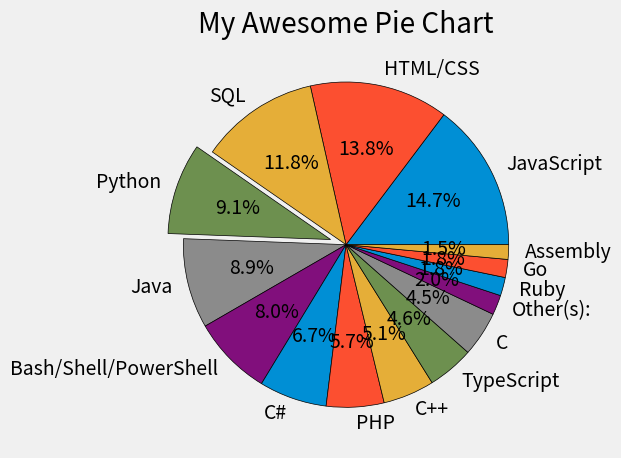

This figure's Python source: (Note: this script raises an exception after producing the figure.)
from matplotlib import pyplot as plt

plt.style.use("fivethirtyeight")

# Language Popularity
slices = [59219, 55466, 47544, 36443, 35917, 31991, 27097, 23030, 20524, 18523, 18017, 7920, 7331, 7201, 5833]
labels = ['JavaScript', 'HTML/CSS', 'SQL', 'Python', 'Java', 'Bash/Shell/PowerShell', 'C#', 'PHP', 'C++', 'TypeScript', 'C', 'Other(s):', 'Ruby', 'Go', 'Assembly']
explode = [0, 0, 0, 0.1, 0, 0,  0, 0, 0, 0,0, 0, 0, 0,0]
# colors = ['yellowgreen', 'gold', 'lightcoral', 'lightskyblue', 'lightslategray']

plt.pie(slices, labels=labels, autopct='%1.1f%%', explode=explode,wedgeprops={'edgecolor': 'black'})

plt.title("My Awesome Pie Chart")
plt.tight_layout()

plt.savefig('Pics/04.My Awesome Pie Chart.png')
plt.show()




